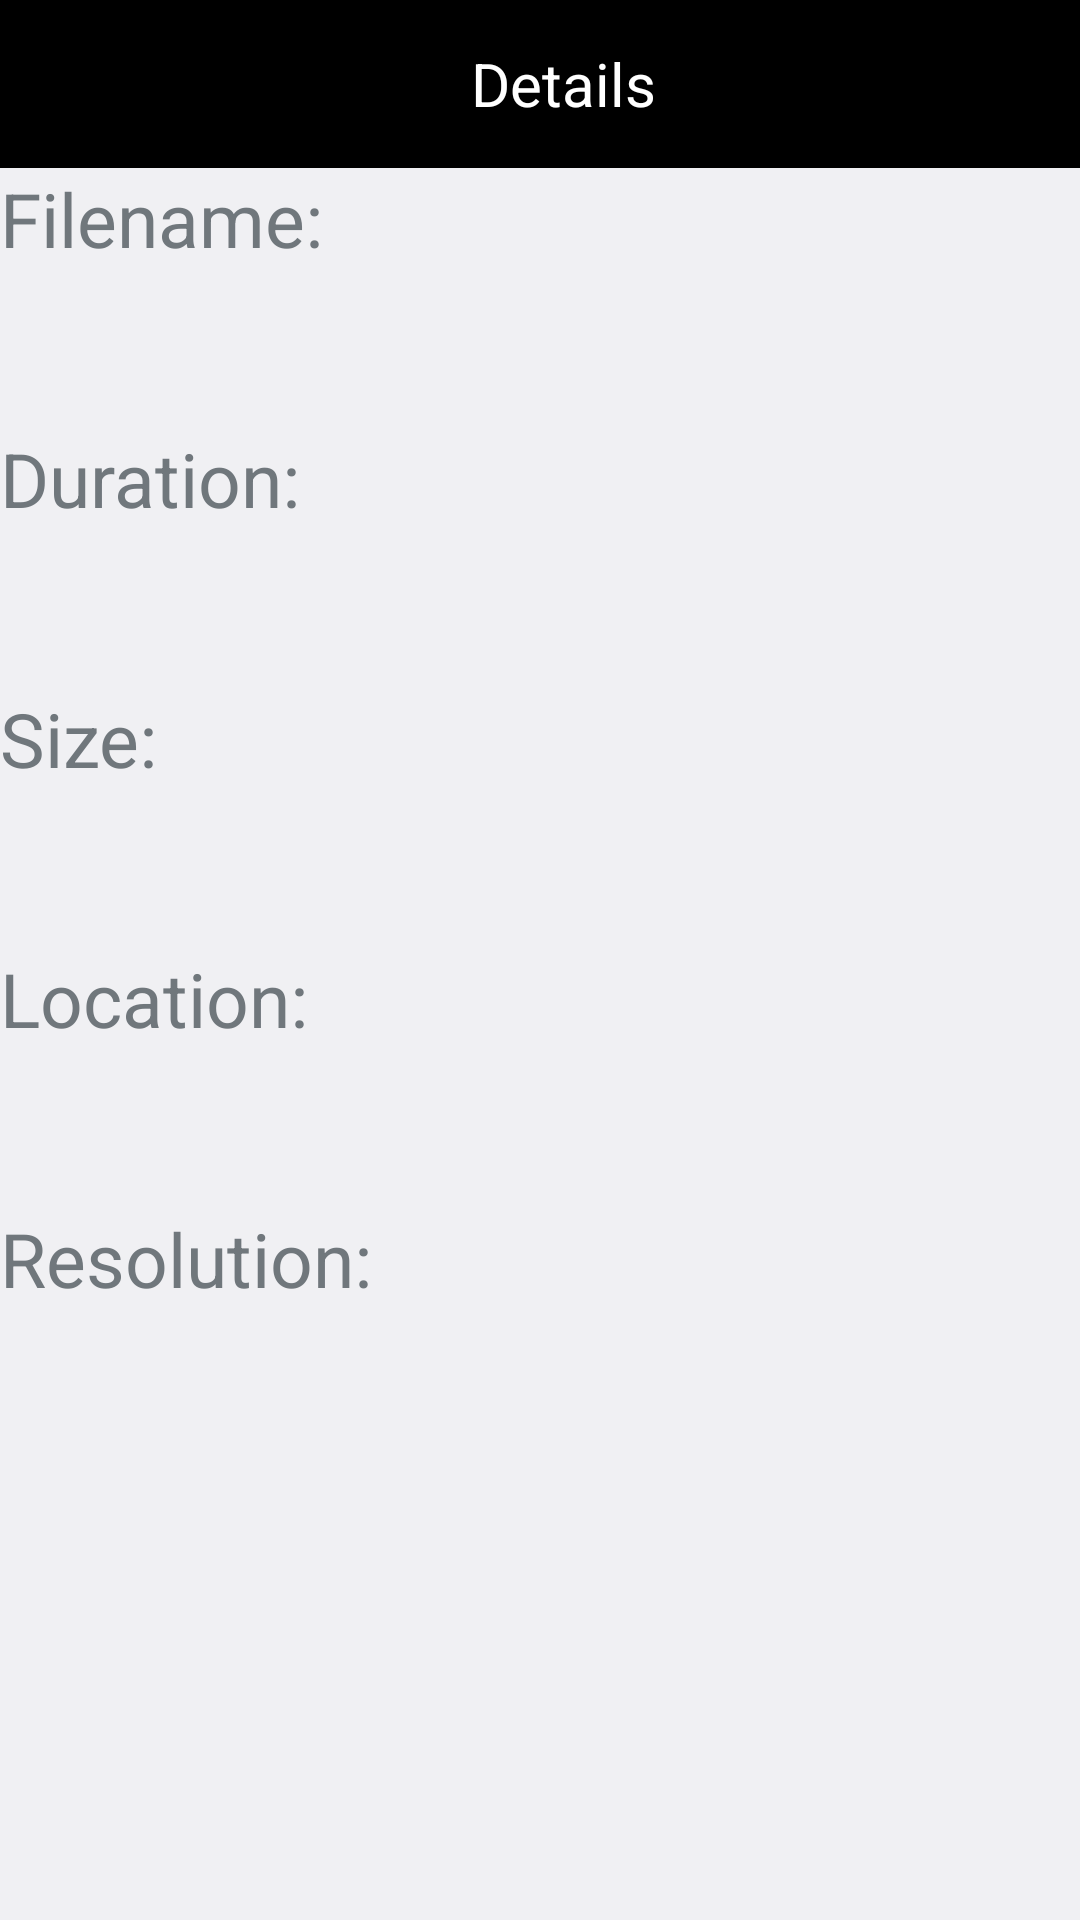

Here is an Android app screen rendered from its layout file. Give the layout XML and the strings, colors and styles it references.
<!-- AndroidManifest.xml: application theme android:Theme.DeviceDefault.Light.NoActionBar -->
<!-- res/layout/activity_video_details.xml -->
<?xml version="1.0" encoding="utf-8"?>
<LinearLayout xmlns:android="http://schemas.android.com/apk/res/android"
    xmlns:app="http://schemas.android.com/apk/res-auto"
    xmlns:tools="http://schemas.android.com/tools"
    android:layout_width="match_parent"
    android:layout_height="match_parent"
    android:orientation="vertical"
    tools:context=".MusicDetailsActivity">

    <Toolbar
        android:layout_width="match_parent"
        android:layout_height="wrap_content"
        android:background="@android:color/black">

        <LinearLayout
            android:layout_width="match_parent"
            android:layout_height="wrap_content"
            android:orientation="vertical">

            <TextView
                android:id="@+id/toolbarTitle"
                android:layout_width="wrap_content"
                android:layout_height="wrap_content"
                android:layout_gravity="center"
                android:gravity="center"
                android:text="Details"
                android:textColor="@android:color/white"
                android:textSize="20sp" />
        </LinearLayout>

    </Toolbar>

    <ScrollView
        android:layout_width="match_parent"
        android:layout_height="match_parent">

        <LinearLayout
            android:layout_width="match_parent"
            android:layout_height="match_parent"
            android:orientation="vertical">

            <TextView
                android:layout_width="wrap_content"
                android:layout_height="wrap_content"
                android:text="Filename:"
                android:textSize="25sp" />

            <Button
                android:id="@+id/fileNameBtn"
                style="@style/Music_Details_Button" />

            <TextView
                android:layout_width="wrap_content"
                android:layout_height="wrap_content"
                android:text="Duration:"
                android:textSize="25sp" />

            <Button
                android:id="@+id/durationBtn"
                style="@style/Music_Details_Button" />

            <TextView
                android:layout_width="wrap_content"
                android:layout_height="wrap_content"
                android:text="Size:"
                android:textSize="25sp" />

            <Button
                android:id="@+id/sizeBtn"
                style="@style/Music_Details_Button" />

            <TextView
                android:layout_width="wrap_content"
                android:layout_height="wrap_content"
                android:text="Location:"
                android:textSize="25sp" />

            <Button
                android:id="@+id/locationBtn"
                style="@style/Music_Details_Button" />

            <TextView
                android:layout_width="wrap_content"
                android:layout_height="wrap_content"
                android:text="Resolution:"
                android:textSize="25sp" />

            <Button
                android:id="@+id/resolutionBtn"
                style="@style/Music_Details_Button" />


        </LinearLayout>
    </ScrollView>

</LinearLayout>
<!-- resources referenced by this layout -->
<resources>
  <style name="Music_Details_Button">
          <item name="android:background">@null</item>
          <item name="android:gravity">left|center_vertical</item>
          <item name="android:textColor">@android:color/holo_blue_light</item>
          <item name="android:textSize">20sp</item>
          <item name="android:textAllCaps">false</item>
          <item name="android:layout_marginBottom">5dp</item>
          <item name="android:singleLine">true</item>
          <item name="android:ellipsize">marquee</item>
          <item name="android:layout_width">match_parent</item>
          <item name="android:layout_height">wrap_content</item>
          <item name="android:marqueeRepeatLimit">marquee_forever</item>
      </style>
</resources>
